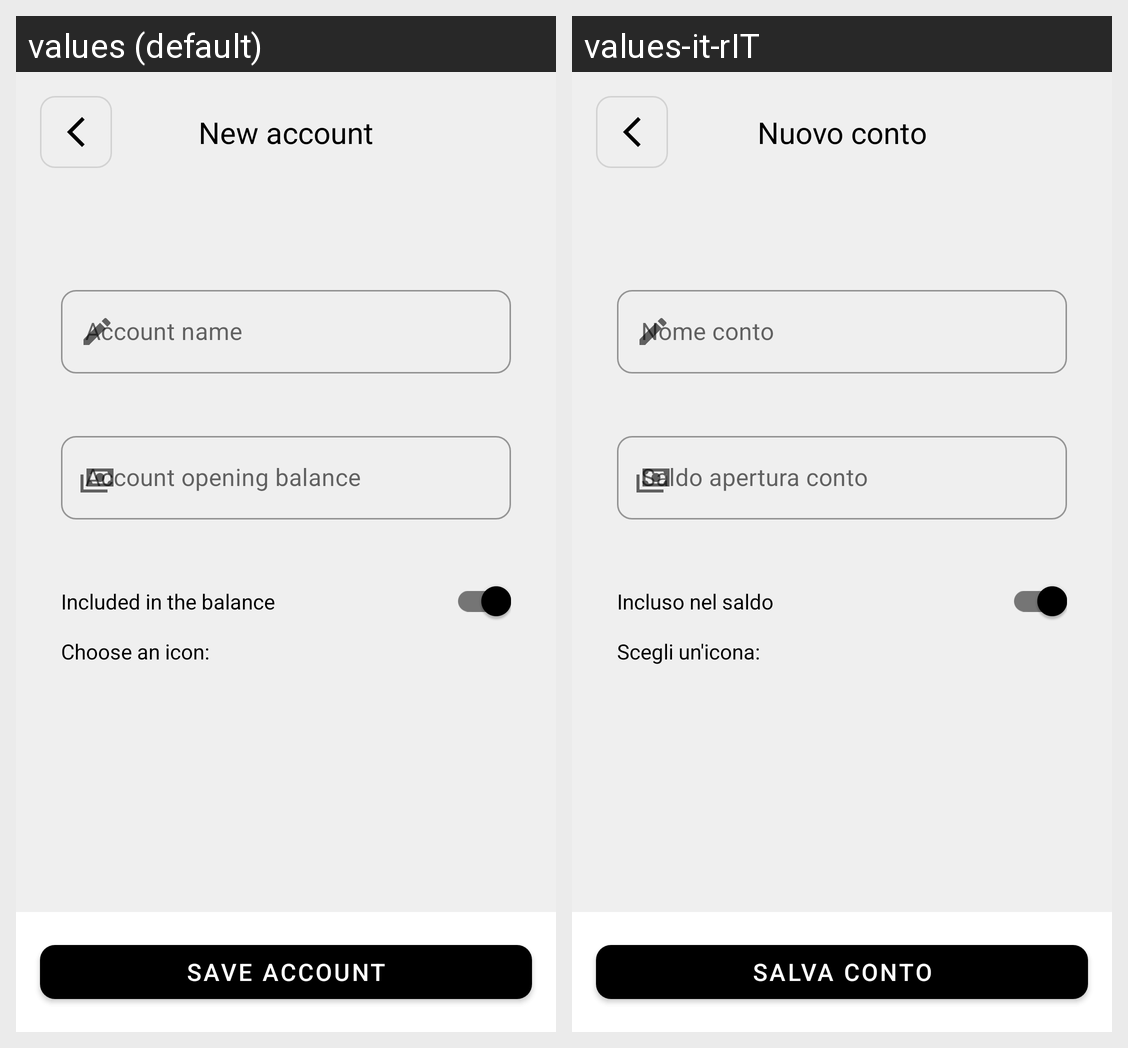

Here is an Android app screen in its default locale and in the app's own translations. Write out the translated-string differences for the strings that appear on this screen.
Android screen res/layout/activity_new_edit_account.xml rendered under 2 locales, left to right: values (default), values-it-rIT. Device: Nexus 5 (rendered at 1080×1920; each locale shown at half size, 540×960, under a caption strip naming it); theme Theme.WiseSpender.
Strings drawn on this screen, with the default value and each locale's value (text and hints the layout hard-codes, and strings that could not be matched under every locale, appear in the picture but are not listed):

title_page_new_account
  values: New account
  values-it-rIT: Nuovo conto

name_new_account_input
  values: Account name
  values-it-rIT: Nome conto

opening_balance_new_account_input
  values: Account opening balance
  values-it-rIT: Saldo apertura conto

new_account_included_balance
  values: Included in the balance
  values-it-rIT: Incluso nel saldo

new_account_choose_icon
  values: Choose an icon:
  values-it-rIT: Scegli un'icona:

save_button_account
  values: Save account
  values-it-rIT: Salva conto
